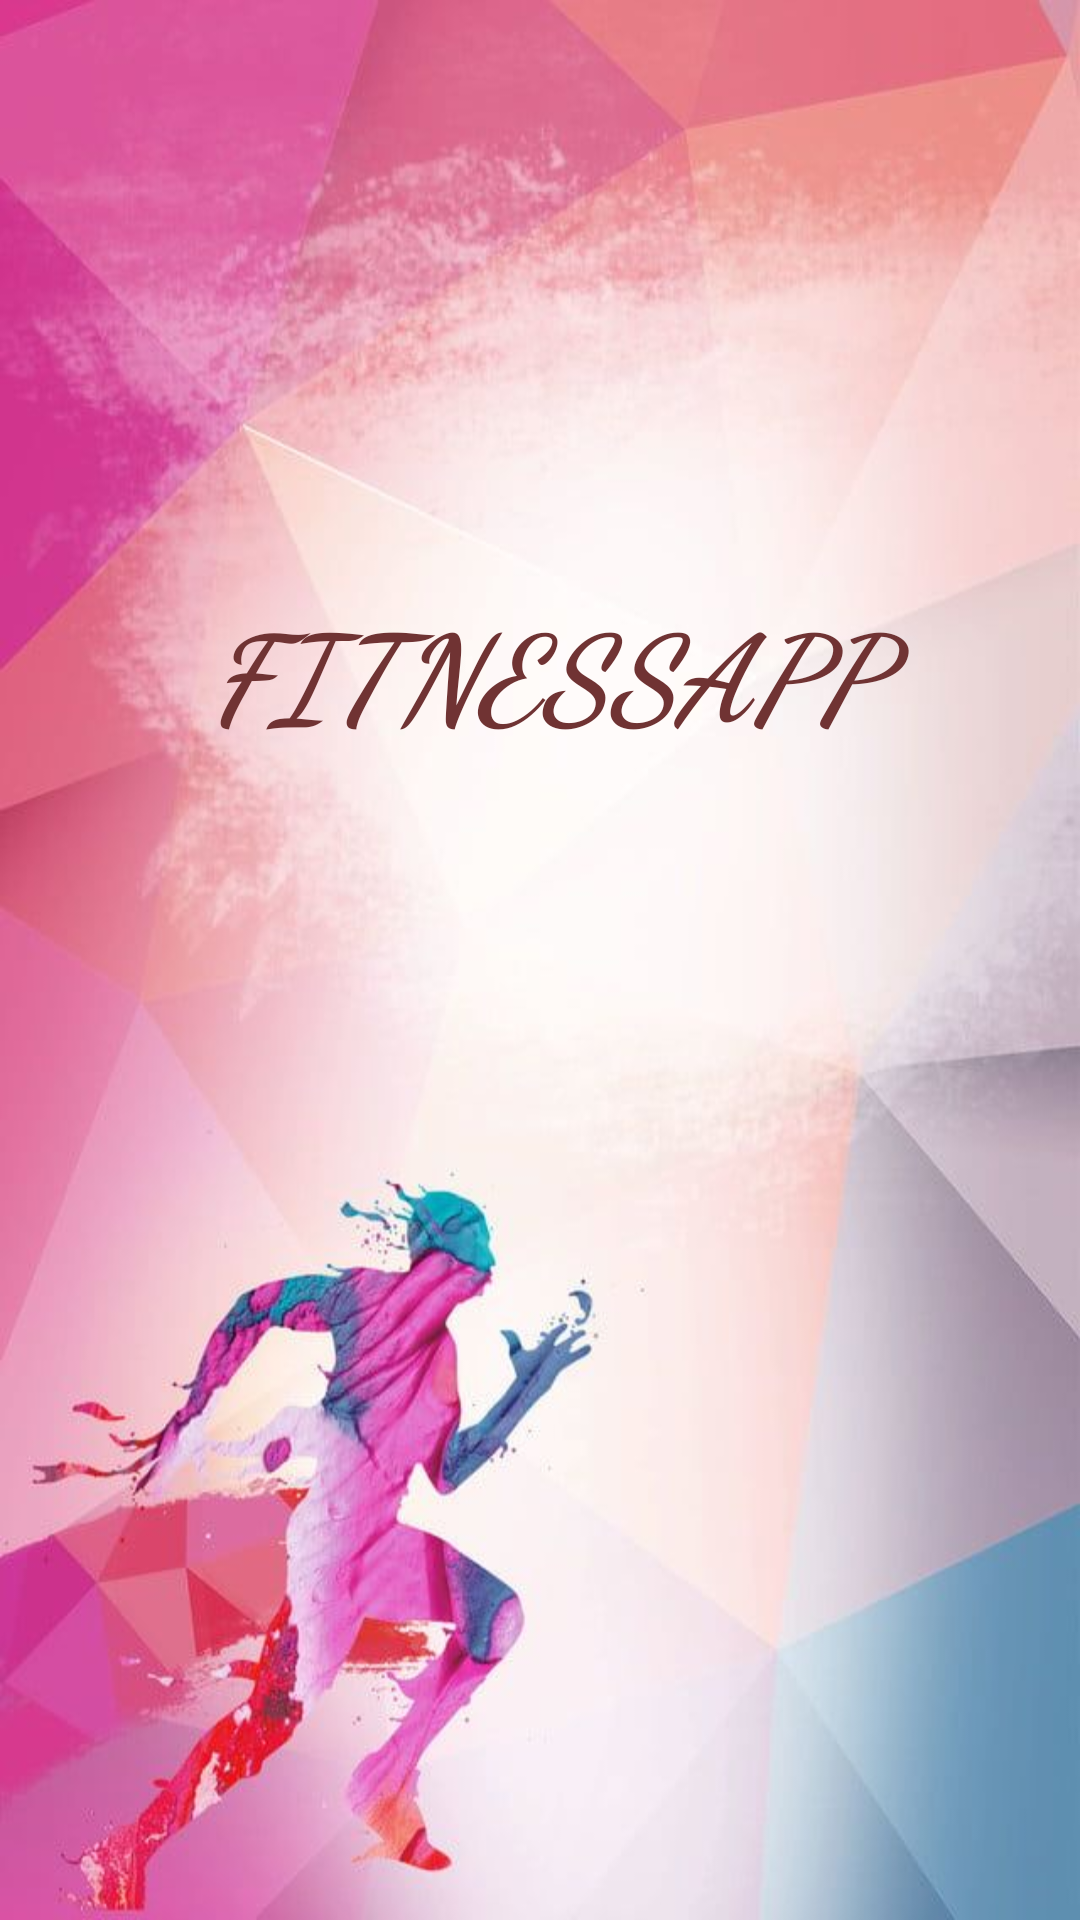

Produce the Android XML layout that renders to this screen, including the resource entries it uses.
<!-- AndroidManifest.xml: application theme Theme.HealthApp1 -->
<!-- res/layout/activity_splash.xml -->
<?xml version="1.0" encoding="utf-8"?>
<androidx.constraintlayout.widget.ConstraintLayout xmlns:android="http://schemas.android.com/apk/res/android"
    xmlns:app="http://schemas.android.com/apk/res-auto"
    xmlns:tools="http://schemas.android.com/tools"
    android:layout_width="match_parent"
    android:layout_height="match_parent"
    tools:context=".Splash"
    android:background="@drawable/fit1">


    <TextView
        android:id="@+id/textView"
        android:layout_width="165dp"
        android:layout_height="50dp"
        android:fontFamily="cursive"
        android:scaleX="2"
        android:scaleY="2"
        android:text="@string/fitnessapp"
        android:textColor="#703333"
        android:textSize="20sp"
        android:textStyle="bold|italic"
        app:layout_constraintBottom_toBottomOf="parent"
        app:layout_constraintEnd_toEndOf="parent"
        app:layout_constraintHorizontal_bias="0.78"
        app:layout_constraintStart_toStartOf="parent"
        app:layout_constraintTop_toTopOf="parent"
        app:layout_constraintVertical_bias="0.374" />
</androidx.constraintlayout.widget.ConstraintLayout>
<!-- resources referenced by this layout -->
<resources>
  <!-- drawable fit1: jpg bitmap (drawable, 46651 bytes) -->
  <string name="fitnessapp">FITNESSAPP</string>
  <style name="Theme.HealthApp1" parent="Theme.AppCompat.DayNight.DarkActionBar">
          
          <item name="colorPrimary">@color/purple_500</item>
          <item name="colorPrimaryVariant">@color/purple_700</item>
          <item name="colorOnPrimary">@color/white</item>
          
          <item name="colorSecondary">@color/teal_200</item>
          <item name="colorSecondaryVariant">@color/teal_700</item>
          <item name="colorOnSecondary">@color/black</item>
          
          <item name="android:statusBarColor" tools:targetApi="l">?attr/colorPrimaryVariant</item>
          
      </style>
  <!-- not gathered from this repository: default colours our renderer supplied (Android Studio template values) -->
  <color name="purple_500">#FF6200EE</color>
  <color name="purple_700">#FF3700B3</color>
  <color name="teal_200">#FF03DAC5</color>
  <color name="teal_700">#FF018786</color>
  <color name="black">#FF000000</color>
  <color name="white">#FFFFFFFF</color>
</resources>
